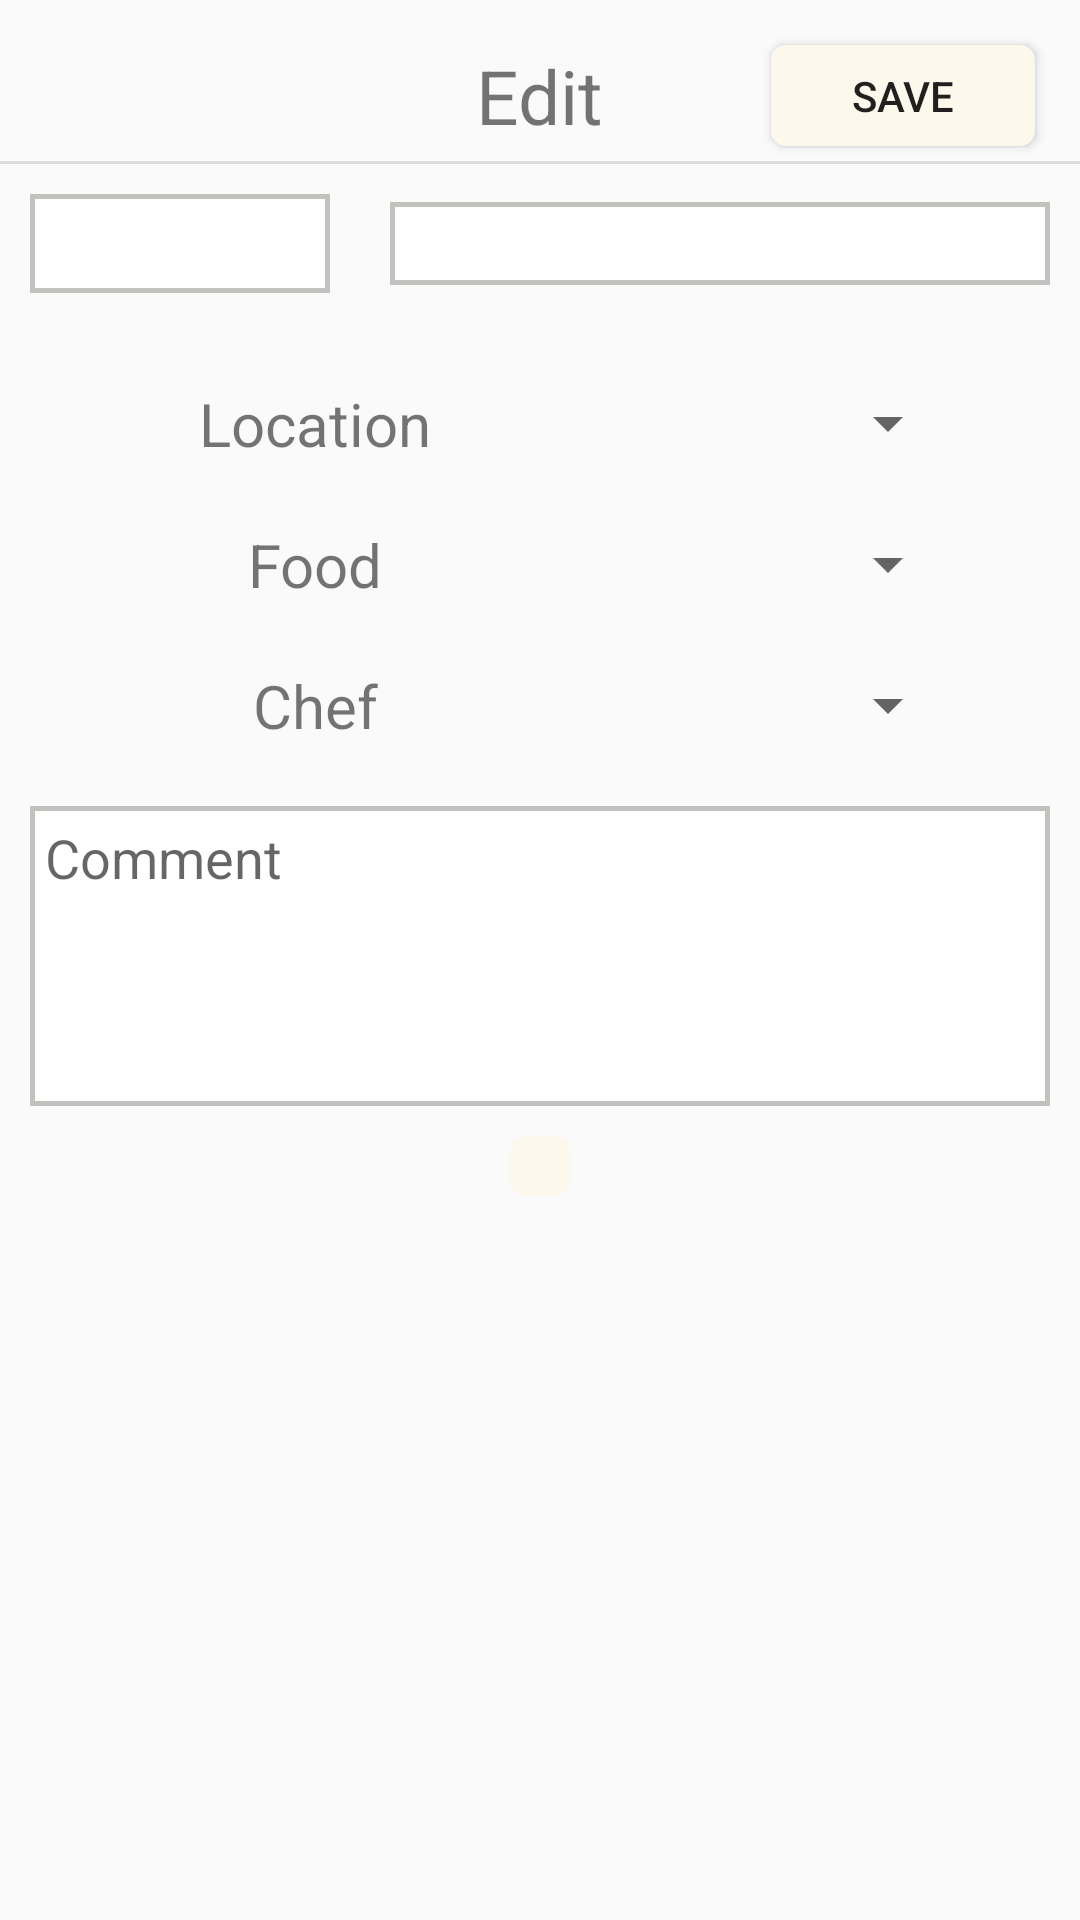

Here is an Android app screen rendered from its layout file. Give the layout XML and the strings, colors and styles it references.
<!-- AndroidManifest.xml: application theme AppTheme -->
<!-- res/layout/activity_add_checkup_approval.xml -->
<?xml version="1.0" encoding="utf-8"?>
<ScrollView
    xmlns:android="http://schemas.android.com/apk/res/android"
    xmlns:tools="http://schemas.android.com/tools"
    android:layout_width="match_parent"
    android:layout_height="match_parent"
    tools:context=".AddCheckupApproval">

    <RelativeLayout
        android:layout_width="match_parent"
        android:layout_height="match_parent">

        <ScrollView
            android:layout_width="match_parent"
            android:layout_height="match_parent">

        </ScrollView>
        <TextView
            android:id="@+id/head"
            android:layout_width="wrap_content"
            android:layout_height="wrap_content"
            android:text="Edit"
            android:textSize="25sp"
            android:layout_centerHorizontal="true"
            android:layout_margin="15dp"/>

        <Button
            android:id="@+id/saveCheckupApproval"
            android:layout_width="wrap_content"
            android:layout_height="wrap_content"
            android:text="Save"
            android:layout_alignParentEnd="true"
            android:layout_alignTop="@+id/head"
            android:layout_alignBottom="@+id/head"
            android:background="@drawable/save_btn"
            android:layout_marginRight="15dp"/>

        <View
            android:id="@+id/divider4"
            android:layout_width="match_parent"
            android:layout_height="1dp"
            android:background="?android:attr/listDivider"
            android:layout_below="@+id/saveCheckupApproval"
            android:layout_marginTop="5dp" />

        <LinearLayout
            android:id="@+id/details"
            android:layout_width="match_parent"
            android:layout_centerHorizontal="true"
            android:layout_height="wrap_content"
            android:layout_below="@+id/divider4"
            android:orientation="horizontal"
            >

            <TextView
                android:id="@+id/nameOfInspector"
                android:layout_width="match_parent"
                android:layout_height="wrap_content"
                android:layout_weight="2"
                android:gravity="center"
                android:textSize="20sp"
                android:layout_margin="10dp"
                android:background="@drawable/box"
                android:padding="3dp"/>
            <TextView
                android:id="@+id/idOfInspector"
                android:layout_width="match_parent"
                android:gravity="center"
                android:layout_gravity="center_vertical"
                android:layout_height="wrap_content"
                android:textSize="16sp"
                android:layout_weight="1"
                android:layout_margin="10dp"
                android:background="@drawable/box"
                android:padding="3dp"/>

        </LinearLayout>

        <LinearLayout
            android:id="@+id/rankings"
            android:layout_width="300dp"
            android:layout_height="wrap_content"
            android:orientation="vertical"
            android:layout_below="@+id/details"
            android:layout_marginTop="10dp"
            android:layout_centerHorizontal="true">

            <LinearLayout
                android:layout_width="match_parent"
                android:layout_height="wrap_content"
                android:orientation="horizontal">
                <TextView
                    android:layout_width="match_parent"
                    android:layout_height="wrap_content"
                    android:layout_weight="1"
                    android:gravity="center"
                    android:textSize="20sp"
                    android:layout_margin="10dp"
                    android:text="Location"/>
                <Spinner
                    android:id="@+id/locationMarks"
                    android:layout_width="match_parent"
                    android:layout_height="wrap_content"
                    android:gravity="center"
                    android:textSize="20sp"
                    android:layout_margin="10dp"
                    android:layout_weight="1"
                    android:layout_gravity="center_vertical"/>

            </LinearLayout>
            <LinearLayout
                android:layout_width="match_parent"
                android:layout_height="wrap_content"
                android:orientation="horizontal">
                <TextView
                    android:layout_width="match_parent"
                    android:layout_height="wrap_content"
                    android:layout_weight="1"
                    android:gravity="center"
                    android:textSize="20sp"
                    android:layout_margin="10dp"
                    android:text="Food"/>
                <Spinner
                    android:id="@+id/foodMarks"
                    android:layout_width="match_parent"
                    android:layout_height="wrap_content"
                    android:gravity="center"
                    android:textSize="20sp"
                    android:layout_margin="10dp"
                    android:layout_weight="1"
                    android:layout_gravity="center_vertical"/>

            </LinearLayout>
            <LinearLayout
                android:layout_width="match_parent"
                android:layout_height="wrap_content"
                android:orientation="horizontal">
                <TextView
                    android:layout_width="match_parent"
                    android:layout_height="wrap_content"
                    android:layout_weight="1"
                    android:gravity="center"
                    android:textSize="20sp"
                    android:layout_margin="10dp"
                    android:text="Chef"/>
                <Spinner
                    android:id="@+id/chefMarks"
                    android:layout_width="match_parent"
                    android:layout_height="wrap_content"
                    android:gravity="center"
                    android:textSize="20sp"
                    android:layout_margin="10dp"
                    android:layout_weight="1"
                    android:layout_gravity="center_vertical"/>

            </LinearLayout>


        </LinearLayout>

        <EditText
            android:id="@+id/inspectionComment"
            android:layout_width="match_parent"
            android:layout_height="100dp"
            android:layout_below="@+id/rankings"
            android:layout_margin="10dp"
            android:padding="5dp"
            android:hint="Comment"
            android:gravity="top"
            android:background="@drawable/box"/>

        <ImageButton
            android:id="@+id/deleteCheckupForm"
            android:layout_width="wrap_content"
            android:layout_height="wrap_content"
            android:layout_below="@+id/inspectionComment"
            android:layout_centerHorizontal="true"
            android:src="@drawable/delete_checkup_approval_form"
            android:background="@drawable/save_btn"
            android:padding="10dp"/>

    </RelativeLayout>

</ScrollView>
<!-- resources referenced by this layout -->
<resources>
  <!-- drawable box (drawable) -->
  <?xml version="1.0" encoding="utf-8"?>
  <layer-list xmlns:android="http://schemas.android.com/apk/res/android">
  
      <item>
          <shape android:shape="rectangle">
              <solid android:color="@color/white" />
              <stroke android:color="#c2c1be" />
              <stroke android:width="1.5dp" />
          </shape>
      </item>
  
  </layer-list>
  <!-- drawable save_btn (drawable) -->
  <?xml version="1.0" encoding="utf-8"?>
  <ripple xmlns:android="http://schemas.android.com/apk/res/android"
  android:color="?attr/colorControlHighlight">
      <item>
          <shape android:shape="rectangle">
              <corners android:radius="5dp"/>
              <solid android:color="#fcf8eb"/>
          </shape>
  
      </item>
  </ripple>
  <style name="AppTheme" parent="Theme.AppCompat.Light.DarkActionBar">
          
          <item name="colorPrimary">@color/colorPrimary</item>
          <item name="colorPrimaryDark">@color/colorPrimaryDark</item>
          <item name="colorAccent">@color/colorAccent</item>
      </style>
  <color name="white">#FFFFFF</color>
  <color name="colorPrimary">#5770f3</color>
  <color name="colorPrimaryDark">#5770f3</color>
  <color name="colorAccent">#D81B60</color>
</resources>
